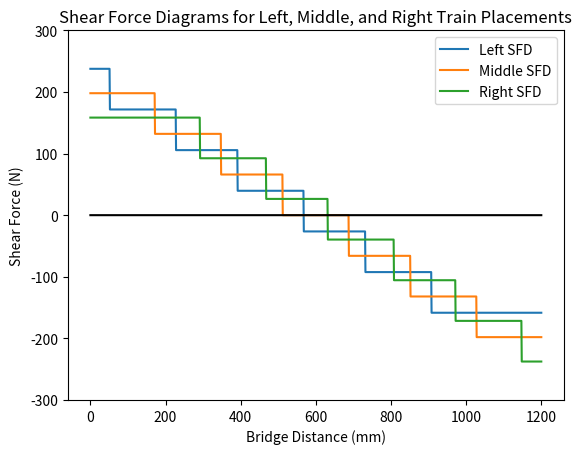

Write the Python code that produced this figure.
import numpy as np
import matplotlib.pyplot as plt 
import copy


# PARAMETERS
x_train = [52, 228, 392, 568, 732, 908]     # Train Load Locations (mm)
start_locations = [0, 120, 240]
P_train = [66, 66, 66, 66, 66, 66]          # Load Case 1
# P_train = [66, 66, 66, 66, 90, 90]        # Load Case 2

L = 1200    # Length of Bridge 
n = 1200    # Discretize into 1 mm segments 

x = [] 
for i in range(1201): 
    x.append(i)
x = np.array(x) 

P = sum(P_train)
n_train = 3     # Number of train locations 
SFDi = []
BMDi = [] 

left_sfd, middle_sfd, right_sfd = [0] * (n + 1), [0] * (n + 1), [0] * (n + 1)

def calculate_sfd():
    global left_sfd 
    global middle_sfd 
    global right_sfd 

    # SFD calculations neglect the self-weight of the bridge.
    for start in range(len(start_locations)):
        wheel_locations = copy.deepcopy(x_train)

        # Get wheel positions for each starting position.
        for i in range(len(wheel_locations)):
            wheel_locations[i] += start_locations[start]

        # Calculate reaction force on left pin (N). 
        wheel_moments_left_pin = 0 
        for wheel in range(len(wheel_locations)): 
            wheel_moments_left_pin += wheel_locations[wheel] * P_train[wheel]   # Nmm
    
        # Sum of moments (0) = -(Train Moment) + Ry x 1200
        right_pin_reaction = wheel_moments_left_pin / L   # N 
        
        # Sum of vertical forces.
        left_pin_reaction = P - right_pin_reaction    # N

        # Initial shear force = left pin
        shear_force = left_pin_reaction
        for cut_position in range(n + 1): 
            # If cur position is at wheel, drop down SFD by wheel force.
            for wheel in range(len(wheel_locations)):
                if wheel_locations[wheel] == cut_position: 
                    shear_force -= P_train[wheel]

            match start: 
                case 0: 
                    left_sfd[cut_position] = shear_force
                    
                case 1: 
                    middle_sfd[cut_position] = shear_force 

                case 2: 
                    right_sfd[cut_position] = shear_force 

        # Add right pin reaction in the end
        shear_force += right_pin_reaction

    return [left_sfd, middle_sfd, right_sfd]


if __name__ == "__main__":
    shear_force_diagrams = calculate_sfd()

    for sfd in range(len(shear_force_diagrams)): 
        leg_label = None
        match sfd: 
            case 0: 
                leg_label = "Left SFD"
            case 1: 
                leg_label = "Middle SFD"
            case 2: 
                leg_label = "Right SFD"
            
        plt.plot(np.array(shear_force_diagrams[sfd]), label = leg_label)
    
    plt.plot(np.array([0] * (n + 1)), color="black")
        
    plt.legend()
    plt.ylim(-300, 300)
    plt.xlabel("Bridge Distance (mm)")
    plt.ylabel("Shear Force (N)")
    plt.title("Shear Force Diagrams for Left, Middle, and Right Train Placements")
    plt.show()